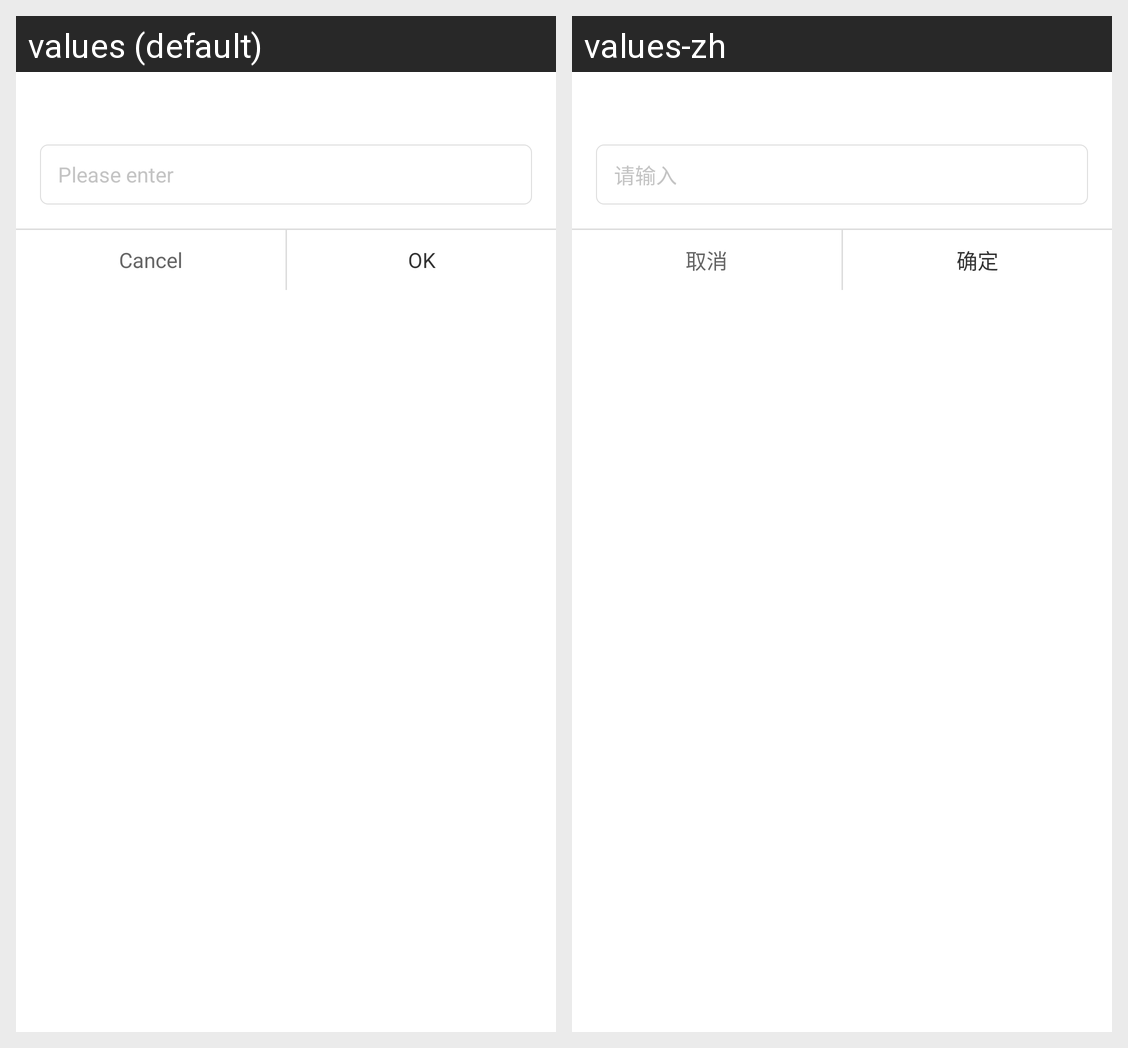

The Android screen above is rendered under two locales of the same app. Produce the string resources it draws, with the default and per-locale values.
Android screen res/layout/dialog_input.xml rendered under 2 locales, left to right: values (default), values-zh. Device: Nexus 5 (rendered at 1080×1920; each locale shown at half size, 540×960, under a caption strip naming it); theme Theme.MaterialComponents.DayNight.NoActionBar.
Strings drawn on this screen, with the default value and each locale's value (text and hints the layout hard-codes, and strings that could not be matched under every locale, appear in the picture but are not listed):

please_entry_something
  values: Please enter
  values-zh: 请输入

cancel
  values: Cancel
  values-zh: 取消

confirm
  values: OK
  values-zh: 确定
